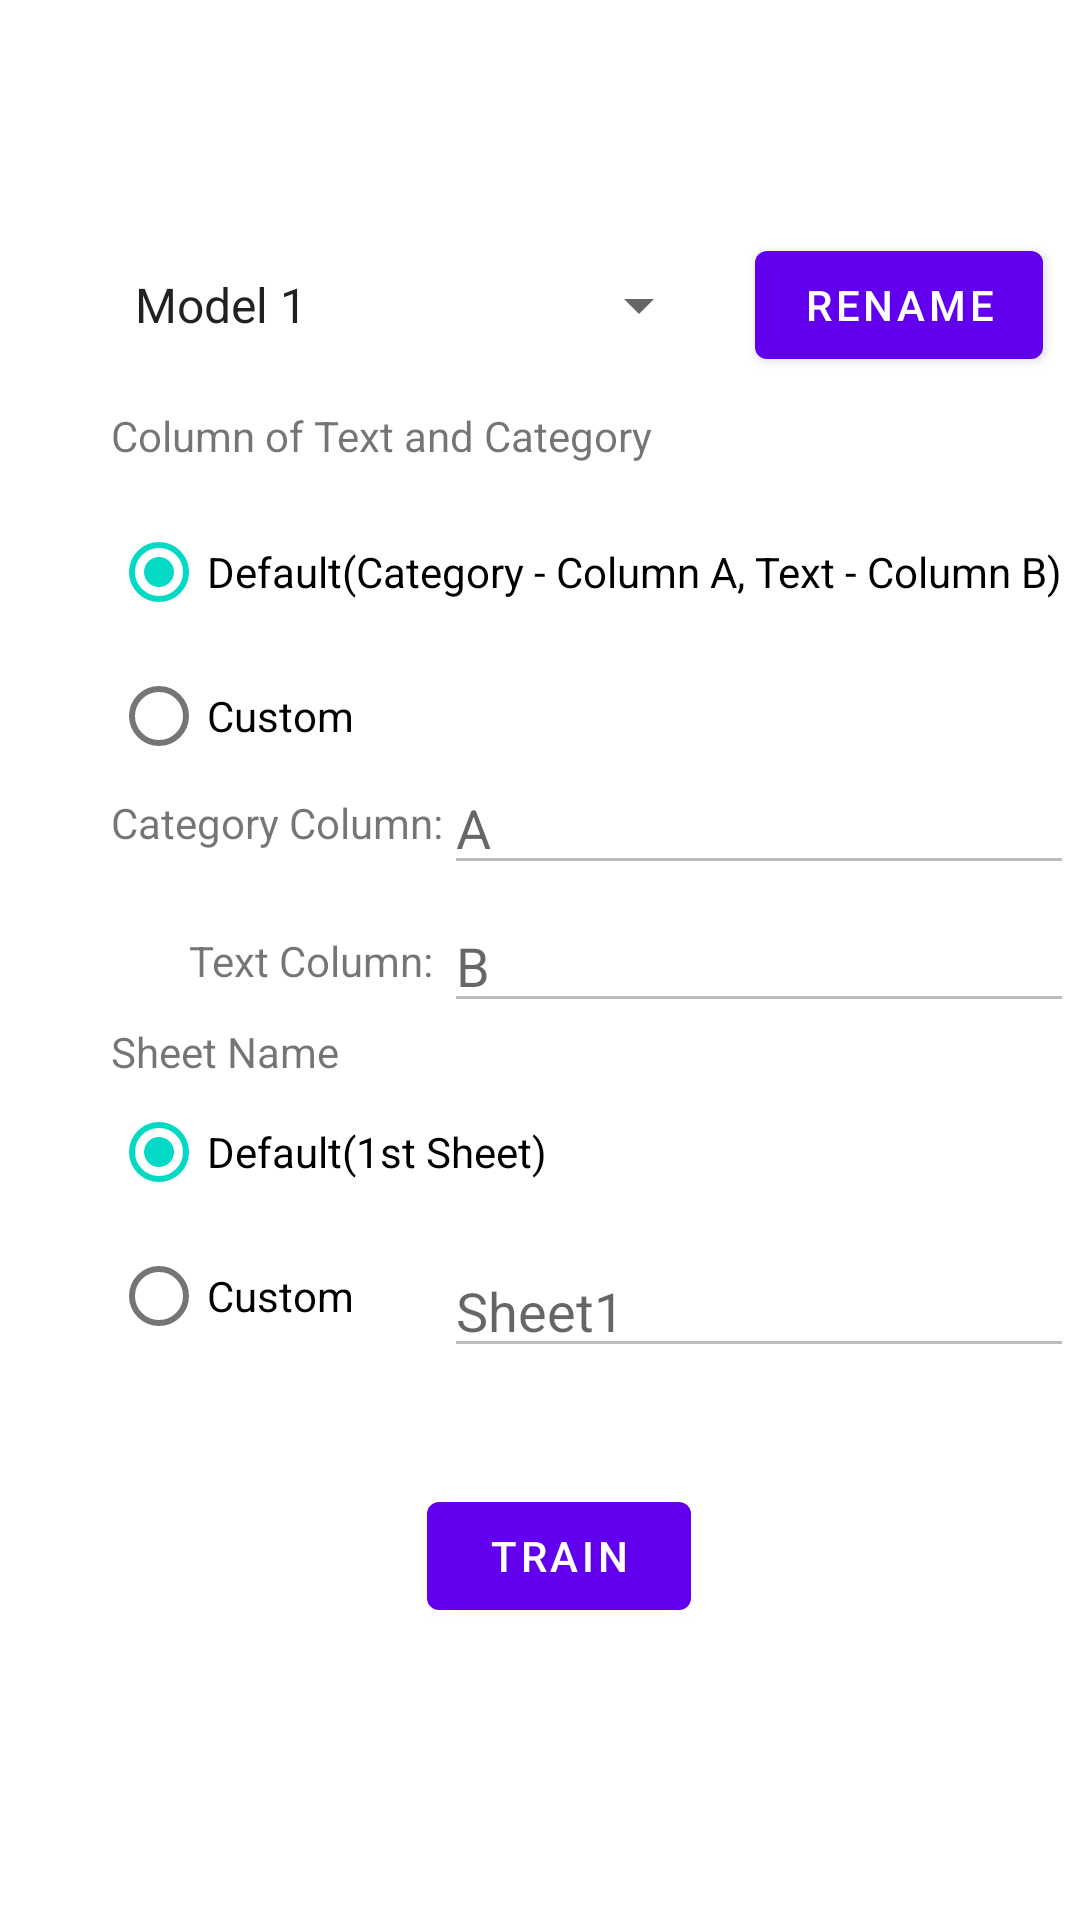

Here is an Android app screen rendered from its layout file. Give the layout XML and the strings, colors and styles it references.
<!-- AndroidManifest.xml: application theme Theme.NBTextClassifier -->
<!-- res/layout/fragment_train.xml -->
<?xml version="1.0" encoding="utf-8"?>
<androidx.constraintlayout.widget.ConstraintLayout xmlns:android="http://schemas.android.com/apk/res/android"
    xmlns:app="http://schemas.android.com/apk/res-auto"
    xmlns:tools="http://schemas.android.com/tools"
    android:layout_width="match_parent"
    android:layout_height="match_parent"
    tools:context=".ui.train.TrainFragment">

    <TextView
        android:id="@+id/text_train"
        android:layout_width="match_parent"
        android:layout_height="wrap_content"
        android:layout_marginStart="8dp"
        android:layout_marginTop="8dp"
        android:layout_marginEnd="8dp"
        android:textAlignment="center"
        android:textSize="20sp"
        app:layout_constraintBottom_toBottomOf="parent"
        app:layout_constraintEnd_toEndOf="parent"
        app:layout_constraintHorizontal_bias="0.0"
        app:layout_constraintStart_toStartOf="parent"
        app:layout_constraintTop_toTopOf="parent"
        app:layout_constraintVertical_bias="0.011" />

    <Button
        android:id="@+id/btnTrain"
        android:layout_width="wrap_content"
        android:layout_height="wrap_content"
        android:onClick="trainOpenFileDialog"
        android:text="@string/trainBtn"
        app:layout_constraintBottom_toBottomOf="parent"
        app:layout_constraintEnd_toEndOf="parent"
        app:layout_constraintHorizontal_bias="0.448"
        app:layout_constraintStart_toStartOf="@+id/rgSheet"
        app:layout_constraintTop_toBottomOf="@+id/text_train"
        app:layout_constraintVertical_bias="0.823" />

    <Spinner
        android:id="@+id/spinModel"
        android:layout_width="200dp"
        android:layout_height="48dp"
        android:layout_marginTop="36dp"
        android:entries="@array/models"
        app:layout_constraintBottom_toTopOf="@+id/btnTrain"
        app:layout_constraintEnd_toEndOf="parent"
        app:layout_constraintHorizontal_bias="0.232"
        app:layout_constraintStart_toStartOf="parent"
        app:layout_constraintTop_toBottomOf="@+id/text_train"
        app:layout_constraintVertical_bias="0.0" />

    <Button
        android:id="@+id/btnRenameT"
        android:layout_width="wrap_content"
        android:layout_height="wrap_content"
        android:onClick="renameOpenDialog"
        android:text="@string/renameBtn"
        app:layout_constraintBottom_toBottomOf="@+id/spinModel"
        app:layout_constraintEnd_toEndOf="parent"
        app:layout_constraintHorizontal_bias="0.545"
        app:layout_constraintStart_toEndOf="@+id/spinModel"
        app:layout_constraintTop_toTopOf="@+id/spinModel" />

    <TextView
        android:id="@+id/txtColumn"
        android:layout_width="wrap_content"
        android:layout_height="wrap_content"
        android:text="@string/columnTxt"
        app:layout_constraintBottom_toBottomOf="parent"
        app:layout_constraintEnd_toEndOf="parent"
        app:layout_constraintHorizontal_bias="0.0"
        app:layout_constraintStart_toStartOf="@+id/spinModel"
        app:layout_constraintTop_toBottomOf="@+id/spinModel"
        app:layout_constraintVertical_bias="0.02" />

    <RadioGroup
        android:id="@+id/rgColumn"
        android:layout_width="wrap_content"
        android:layout_height="wrap_content"
        android:layout_below="@+id/txtColumn"
        android:layout_centerHorizontal="true"
        android:orientation="vertical"
        app:layout_constraintBottom_toBottomOf="parent"
        app:layout_constraintEnd_toEndOf="parent"
        app:layout_constraintHorizontal_bias="0.0"
        app:layout_constraintStart_toStartOf="@+id/txtColumn"
        app:layout_constraintTop_toBottomOf="@+id/txtColumn"
        app:layout_constraintVertical_bias="0.0">

        <RadioButton
            android:id="@+id/rbDefault"
            android:layout_width="wrap_content"
            android:layout_height="wrap_content"
            android:layout_marginTop="12dp"
            android:checked="true"
            android:text="@string/defaultrdBtn"
            app:layout_constraintEnd_toEndOf="parent"
            app:layout_constraintHorizontal_bias="0.0"
            app:layout_constraintStart_toStartOf="@+id/txtColumn"
            app:layout_constraintTop_toBottomOf="@+id/txtColumn"
            tools:text="@string/defaultrdBtn" />

        <RadioButton
            android:id="@+id/rbCustom"
            android:layout_width="wrap_content"
            android:layout_height="wrap_content"
            android:text="@string/customrdBtn"
            app:layout_constraintBottom_toBottomOf="parent"
            app:layout_constraintEnd_toEndOf="parent"
            app:layout_constraintHorizontal_bias="0.0"
            app:layout_constraintStart_toStartOf="@+id/rbDefault"
            app:layout_constraintTop_toBottomOf="@+id/rbDefault"
            app:layout_constraintVertical_bias="0.0"
            tools:text="@string/customrdBtn" />
    </RadioGroup>

    <TextView
        android:id="@+id/txtCategoryCol"
        android:layout_width="wrap_content"
        android:layout_height="wrap_content"
        android:text="@string/columnCatTxt"
        app:layout_constraintBottom_toBottomOf="parent"
        app:layout_constraintEnd_toEndOf="parent"
        app:layout_constraintHorizontal_bias="0.0"
        app:layout_constraintStart_toStartOf="@+id/rgColumn"
        app:layout_constraintTop_toBottomOf="@+id/rgColumn"
        app:layout_constraintVertical_bias="0.006" />

    <EditText
        android:id="@+id/edtTxtCatCol"
        android:layout_width="wrap_content"
        android:layout_height="wrap_content"
        android:ems="10"
        android:enabled="false"
        android:maxLength="2"
        android:hint="@string/hintCatTxt"
        android:digits="abcdefghijklmnopqrstuvwxyzABCDEFGHIJKLMNOPQRSTUVWXYZ"
        android:inputType="textPersonName"
        app:layout_constraintBottom_toBottomOf="@+id/txtCategoryCol"
        app:layout_constraintEnd_toEndOf="parent"
        app:layout_constraintHorizontal_bias="0.0"
        app:layout_constraintStart_toEndOf="@+id/txtCategoryCol"
        app:layout_constraintTop_toTopOf="@+id/txtCategoryCol" />

    <TextView
        android:id="@+id/txtTextCol"
        android:layout_width="wrap_content"
        android:layout_height="wrap_content"
        android:text="@string/columnTextTxt"
        app:layout_constraintBottom_toBottomOf="parent"
        app:layout_constraintEnd_toEndOf="parent"
        app:layout_constraintHorizontal_bias="0.107"
        app:layout_constraintStart_toStartOf="@+id/txtCategoryCol"
        app:layout_constraintTop_toBottomOf="@+id/txtCategoryCol"
        app:layout_constraintVertical_bias="0.08" />

    <EditText
        android:id="@+id/edtTxtTextCol"
        android:layout_width="wrap_content"
        android:layout_height="wrap_content"
        android:ems="10"
        android:enabled="false"
        android:maxLength="2"
        android:hint="@string/hintTextTxt"
        android:digits="abcdefghijklmnopqrstuvwxyzABCDEFGHIJKLMNOPQRSTUVWXYZ"
        android:inputType="textPersonName"
        app:layout_constraintBottom_toBottomOf="@+id/txtTextCol"
        app:layout_constraintEnd_toEndOf="parent"
        app:layout_constraintHorizontal_bias="0.0"
        app:layout_constraintStart_toEndOf="@+id/txtCategoryCol"
        app:layout_constraintTop_toTopOf="@+id/txtTextCol" />

    <TextView
        android:id="@+id/txtSheet"
        android:layout_width="wrap_content"
        android:layout_height="wrap_content"
        android:text="@string/sheetTxt"
        app:layout_constraintBottom_toBottomOf="parent"
        app:layout_constraintEnd_toEndOf="parent"
        app:layout_constraintHorizontal_bias="0.0"
        app:layout_constraintStart_toStartOf="@+id/txtColumn"
        app:layout_constraintTop_toBottomOf="@+id/edtTxtTextCol"
        app:layout_constraintVertical_bias="0.0" />

    <RadioGroup
        android:id="@+id/rgSheet"
        android:layout_width="wrap_content"
        android:layout_height="wrap_content"
        android:layout_below="@+id/txtSheet"
        android:layout_centerHorizontal="true"
        android:orientation="vertical"
        app:layout_constraintBottom_toBottomOf="parent"
        app:layout_constraintEnd_toEndOf="parent"
        app:layout_constraintHorizontal_bias="0.0"
        app:layout_constraintStart_toStartOf="@+id/txtSheet"
        app:layout_constraintTop_toBottomOf="@+id/txtSheet"
        app:layout_constraintVertical_bias="0.0">
    <RadioButton
        android:id="@+id/rbDefaultSheet"
        android:layout_width="wrap_content"
        android:layout_height="wrap_content"
        android:text="@string/defaultrdBtnS"
        android:checked="true"
        app:layout_constraintBottom_toBottomOf="parent"
        app:layout_constraintEnd_toEndOf="parent"
        app:layout_constraintHorizontal_bias="0.0"
        app:layout_constraintStart_toStartOf="@+id/txtSheet"
        app:layout_constraintTop_toBottomOf="@+id/txtSheet"
        app:layout_constraintVertical_bias="0.0" />

    <RadioButton
        android:id="@+id/rbCustomSheet"
        android:layout_width="wrap_content"
        android:layout_height="wrap_content"
        android:text="@string/customrdBtnS"
        app:layout_constraintBottom_toBottomOf="parent"
        app:layout_constraintEnd_toEndOf="parent"
        app:layout_constraintHorizontal_bias="0.0"
        app:layout_constraintStart_toStartOf="@+id/rbDefaultSheet"
        app:layout_constraintTop_toBottomOf="@+id/rbDefaultSheet"
        app:layout_constraintVertical_bias="0.0" />
    </RadioGroup>

    <EditText
        android:id="@+id/edtSheetName"
        android:layout_width="wrap_content"
        android:layout_height="wrap_content"
        android:ems="10"
        android:enabled="false"
        android:maxLength="31"
        android:hint="@string/hintCatTxtS"
        android:inputType="textPersonName"
        app:layout_constraintBottom_toBottomOf="@+id/rgSheet"
        app:layout_constraintEnd_toEndOf="@+id/edtTxtTextCol"
        app:layout_constraintHorizontal_bias="1.0"
        app:layout_constraintStart_toEndOf="@+id/rgSheet"
        app:layout_constraintTop_toBottomOf="@+id/txtSheet"
        app:layout_constraintVertical_bias="1.0" />


</androidx.constraintlayout.widget.ConstraintLayout>
<!-- resources referenced by this layout -->
<resources>
  <string-array name="models">
          <item>Model 1</item>
          <item>Model 2</item>
          <item>Model 3</item>
          <item>Model 4</item>
          <item>Model 5</item>
      </string-array>
  <string name="columnCatTxt">Category Column:</string>
  <string name="columnTextTxt">Text Column:</string>
  <string name="columnTxt">Column of Text and Category</string>
  <string name="customrdBtn">Custom</string>
  <string name="customrdBtnS">Custom</string>
  <string name="defaultrdBtn">Default(Category - Column A, Text - Column B)</string>
  <string name="defaultrdBtnS">Default(1st Sheet)</string>
  <string name="hintCatTxt">A</string>
  <string name="hintCatTxtS">Sheet1</string>
  <string name="hintTextTxt">B</string>
  <string name="renameBtn">Rename</string>
  <string name="sheetTxt">Sheet Name</string>
  <string name="trainBtn">Train</string>
  <style name="Theme.NBTextClassifier" parent="Theme.MaterialComponents.DayNight.DarkActionBar">
          
          <item name="colorPrimary">@color/purple_500</item>
          <item name="colorPrimaryVariant">@color/purple_700</item>
          <item name="colorOnPrimary">@color/white</item>
          
          <item name="colorSecondary">@color/teal_200</item>
          <item name="colorSecondaryVariant">@color/teal_700</item>
          <item name="colorOnSecondary">@color/black</item>
          
          <item name="android:statusBarColor" tools:targetApi="l">?attr/colorPrimaryVariant</item>
          
      </style>
  <!-- not gathered from this repository: default colours our renderer supplied (Android Studio template values) -->
  <color name="purple_500">#FF6200EE</color>
  <color name="purple_700">#FF3700B3</color>
  <color name="teal_200">#FF03DAC5</color>
  <color name="teal_700">#FF018786</color>
  <color name="black">#FF000000</color>
  <color name="white">#FFFFFFFF</color>
</resources>
